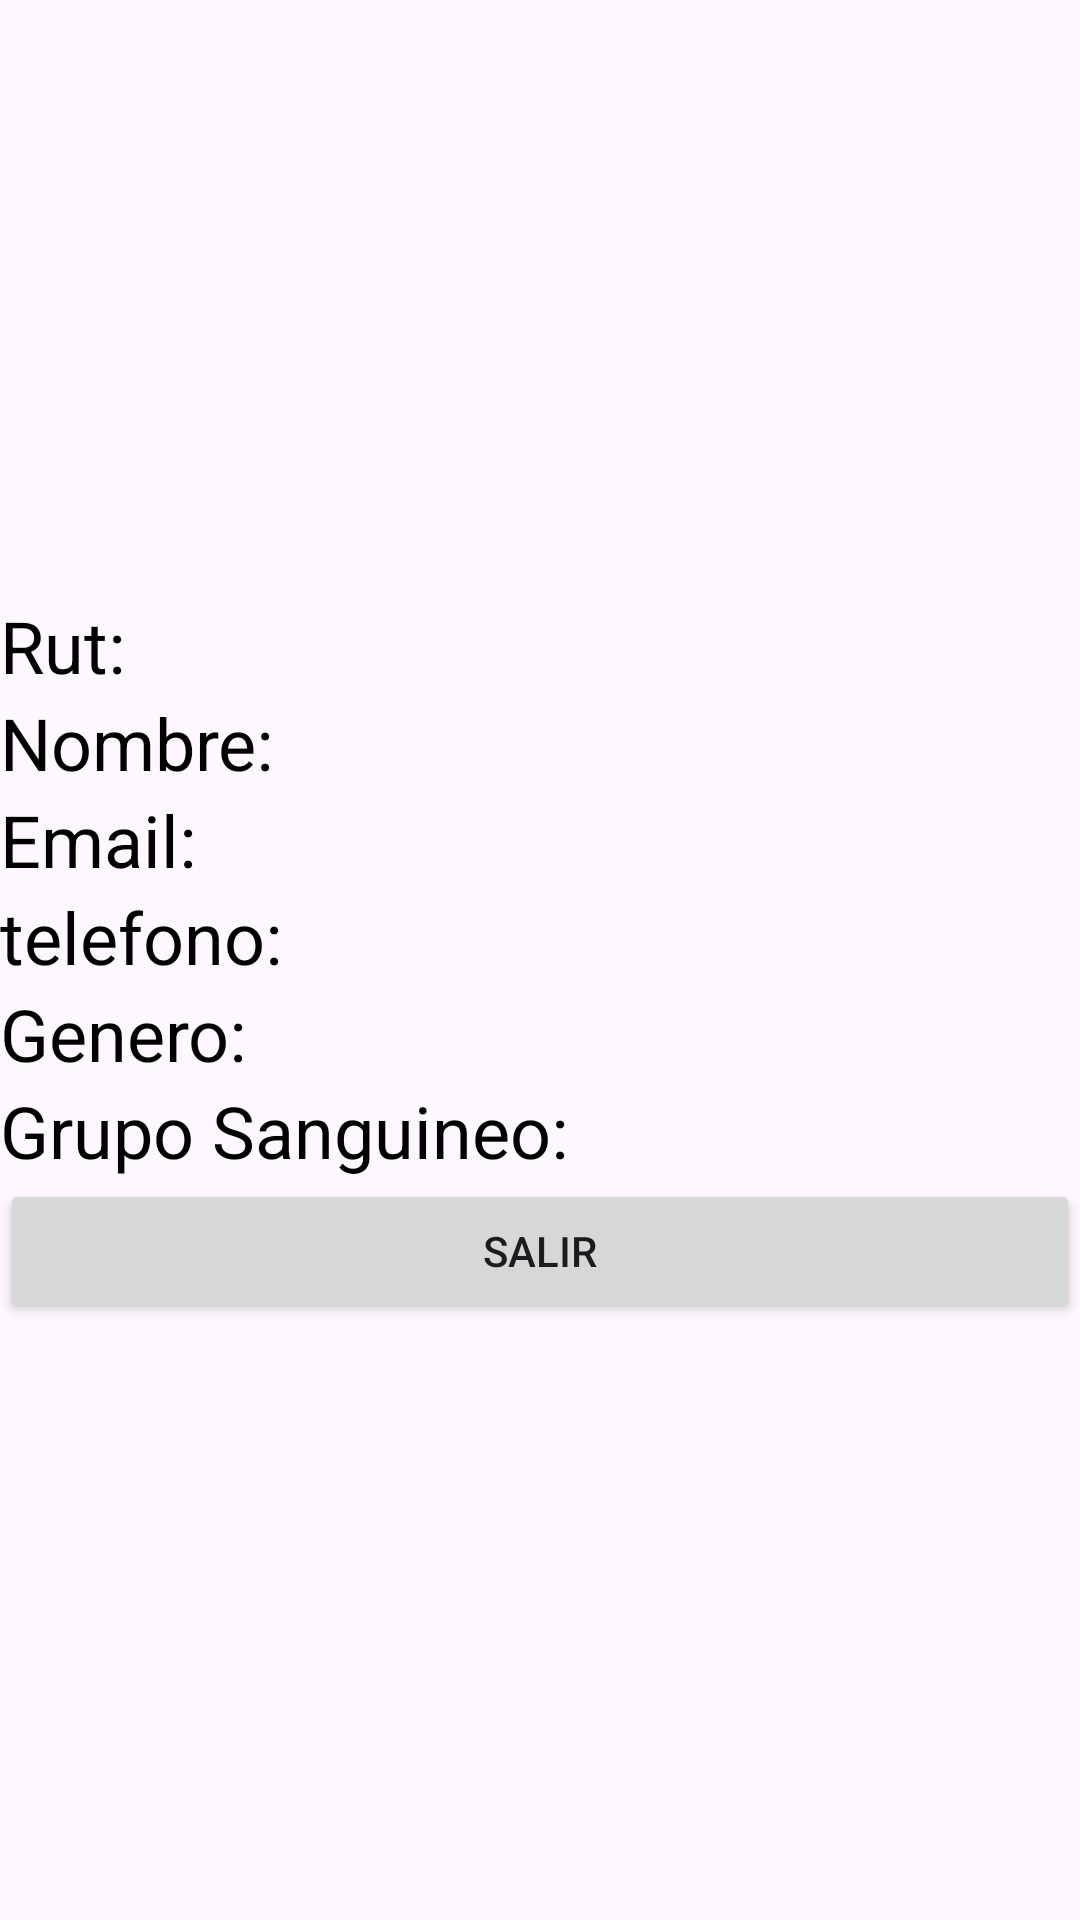

Here is an Android app screen rendered from its layout file. Give the layout XML and the strings, colors and styles it references.
<!-- AndroidManifest.xml: application theme Theme.CrudBanco -->
<!-- res/layout/vista.xml -->
<?xml version="1.0" encoding="utf-8"?>
<LinearLayout xmlns:android="http://schemas.android.com/apk/res/android"
    android:layout_width="match_parent"
    android:layout_height="match_parent"
    android:orientation="vertical"
    android:gravity="center"
    android:background="@mipmap/fondo2">
    <TextView
        android:id="@+id/rut"
        android:layout_width="match_parent"
        android:layout_height="wrap_content"
        android:text="Rut:"
        android:textColor="@color/black"
        android:textSize="24sp"/>
    <TextView
        android:id="@+id/nombre"
        android:layout_width="match_parent"
        android:layout_height="wrap_content"
        android:text="Nombre:"
        android:textColor="@color/black"
        android:textSize="24sp"/>
    <TextView
        android:id="@+id/email"
        android:layout_width="match_parent"
        android:layout_height="wrap_content"
        android:text="Email:"
        android:textColor="@color/black"
        android:textSize="24sp"/>
    <TextView
        android:id="@+id/telefono"
        android:layout_width="match_parent"
        android:layout_height="wrap_content"
        android:text="telefono:"
        android:textColor="@color/black"
        android:textSize="24sp"/>
    <TextView
        android:id="@+id/genero"
        android:layout_width="match_parent"
        android:layout_height="wrap_content"
        android:text="Genero:"
        android:textColor="@color/black"
        android:textSize="24sp"/>
    <TextView
        android:id="@+id/sangre"
        android:layout_width="match_parent"
        android:layout_height="wrap_content"
        android:text="Grupo Sanguineo:"
        android:textColor="@color/black"
        android:textSize="24sp"/>
    <Button
        android:id="@+id/btn_salir"
        android:layout_width="match_parent"
        android:layout_height="wrap_content"
        android:text="Salir" />
</LinearLayout>
<!-- resources referenced by this layout -->
<resources>
  <style name="Theme.CrudBanco" parent="Base.Theme.CrudBanco" />
  <style name="Base.Theme.CrudBanco" parent="Theme.Material3.DayNight.NoActionBar">
          
          
      </style>
  <!-- not gathered from this repository: default colours our renderer supplied (Android Studio template values) -->
  <color name="black">#FF000000</color>
</resources>
